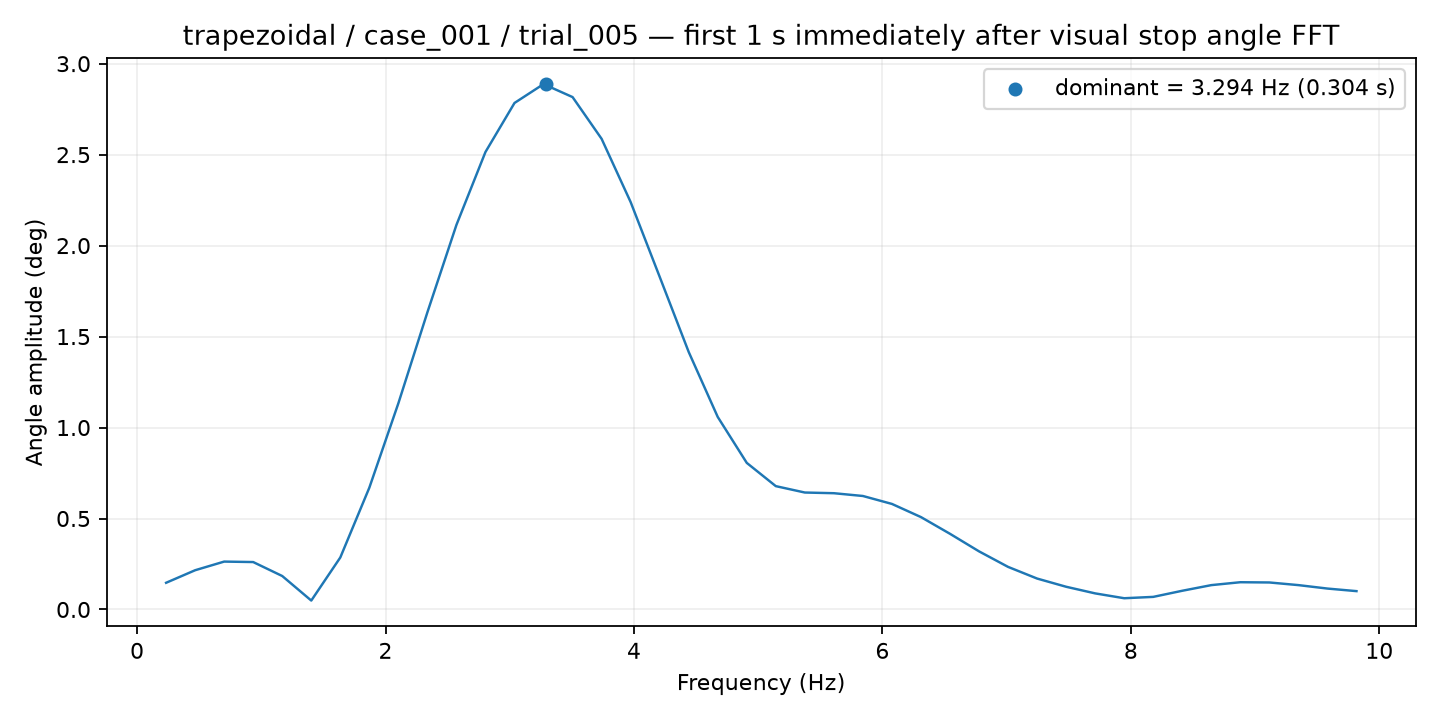

Data behind this chart, as committed beside it:
frequency_hz, amplitude_deg
0.2337, 0.1468
0.4675, 0.2157
0.7012, 0.2632
0.9349, 0.2607
1.169, 0.184
1.402, 0.04903
1.636, 0.2858
1.87, 0.6695
2.104, 1.133
2.337, 1.633
2.571, 2.114
2.805, 2.515
3.038, 2.784
3.272, 2.888
3.506, 2.816
3.74, 2.587
3.973, 2.239
4.207, 1.828
4.441, 1.415
4.675, 1.058
4.908, 0.8057
5.142, 0.6779
5.376, 0.6428
5.609, 0.6391
5.843, 0.6238
6.077, 0.5801
6.311, 0.5078
6.544, 0.4159
6.778, 0.3194
7.012, 0.2341
7.246, 0.17
7.479, 0.1249
7.713, 0.08847
7.947, 0.06183
8.18, 0.06928
8.414, 0.1029
8.648, 0.1339
8.882, 0.1499
9.115, 0.1485
9.349, 0.1339
9.583, 0.115
9.817, 0.1009
